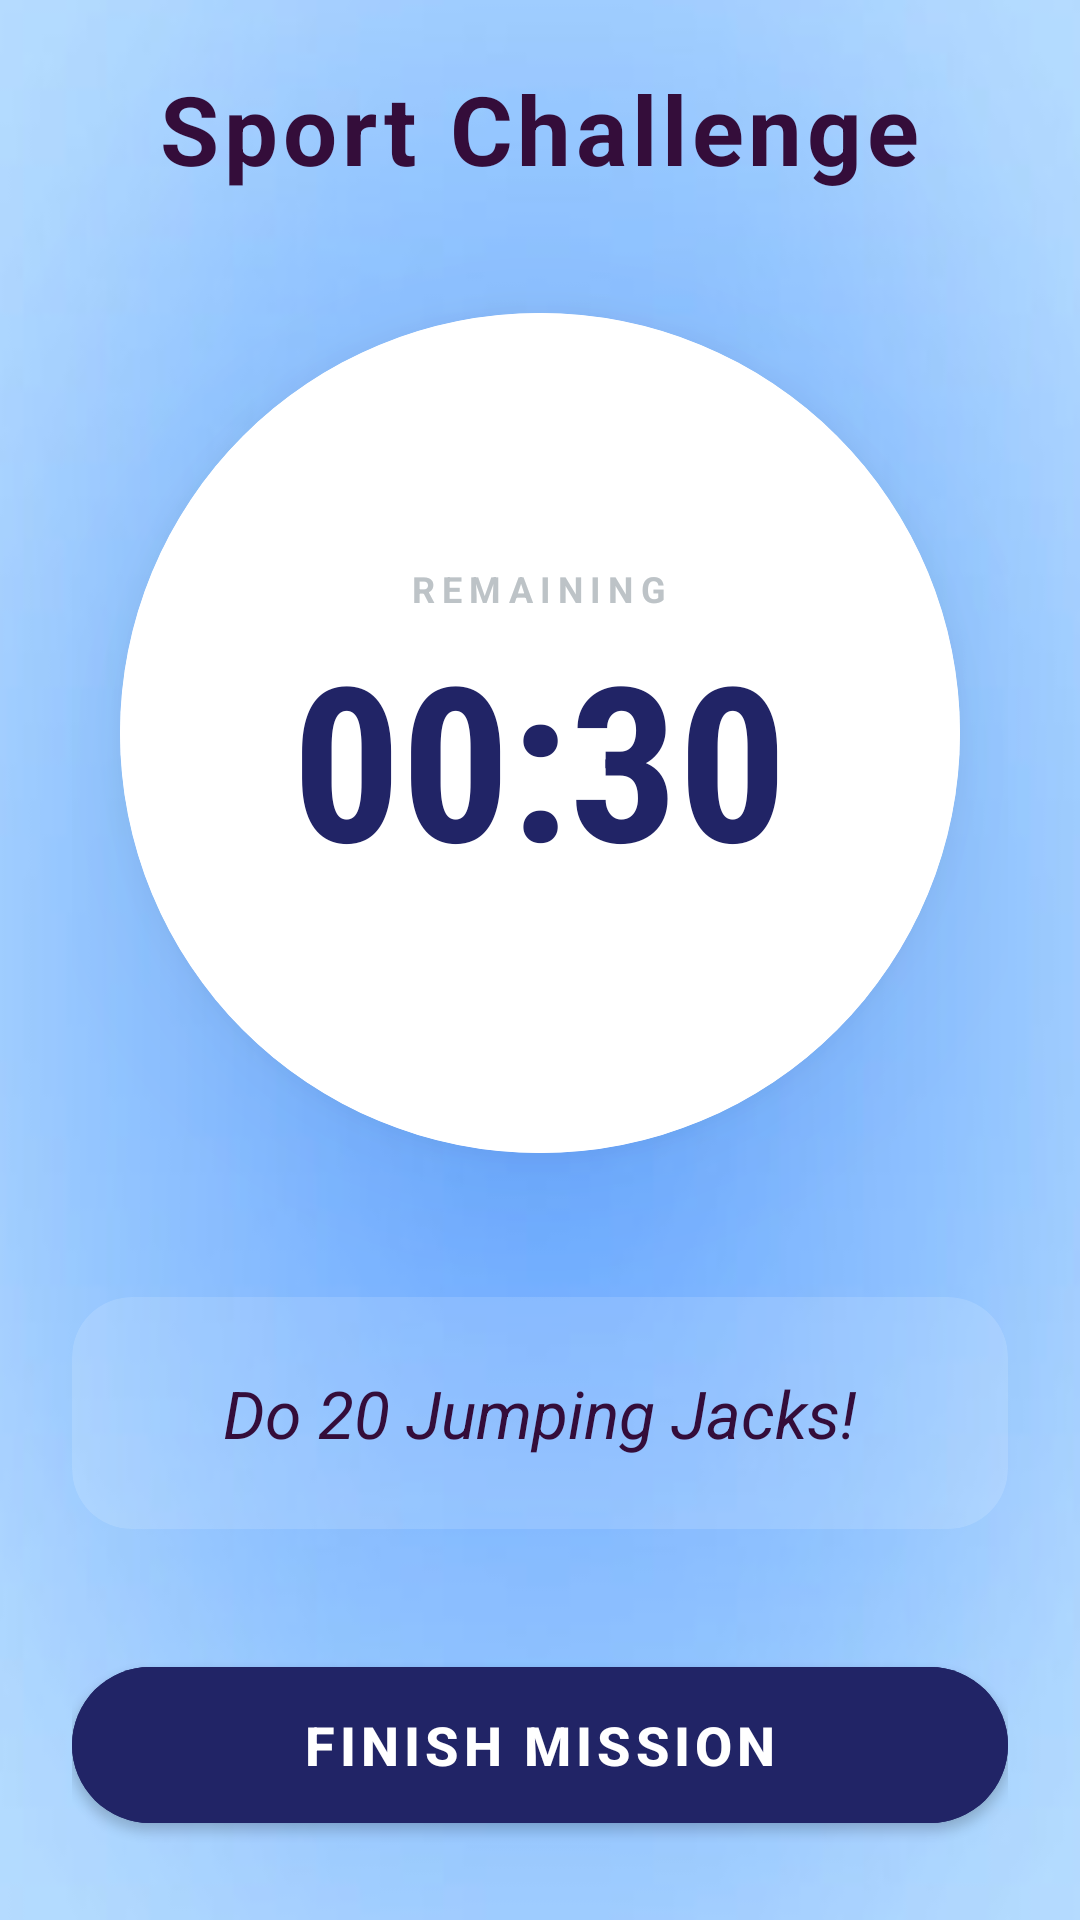

Layout XML and referenced resources for this Android screen:
<!-- AndroidManifest.xml: application theme Theme.ReemaFinal2 -->
<!-- res/layout/activity_play_quest.xml -->
<?xml version="1.0" encoding="utf-8"?>
<LinearLayout xmlns:android="http://schemas.android.com/apk/res/android"
    xmlns:app="http://schemas.android.com/apk/res-auto"
    android:layout_width="match_parent"
    android:layout_height="match_parent"
    android:background="@mipmap/bg_sport_gradient2_foreground"
    android:gravity="center"
    android:orientation="vertical"
    android:padding="24dp">

    
    <TextView
        android:id="@+id/tvQuestTitle"
        android:layout_width="wrap_content"
        android:layout_height="wrap_content"
        android:text="Sport Challenge"
        android:textColor="#340D3A"
        android:textSize="32sp"
        android:letterSpacing="0.05"
        android:textStyle="bold"
        android:layout_marginBottom="40dp"/>

    
    <androidx.cardview.widget.CardView
        android:layout_width="280dp"
        android:layout_height="280dp"
        app:cardCornerRadius="140dp"
        app:cardElevation="20dp"
        android:layout_marginBottom="48dp">

        <FrameLayout
            android:layout_width="match_parent"
            android:layout_height="match_parent"
            android:background="#FFFFFF">

            
            <View
                android:layout_width="250dp"
                android:layout_height="250dp"
                android:layout_gravity="center"
                android:background="@drawable/bg_sport_gradient_background"
                android:alpha="0.1" />

            
            <LinearLayout
                android:layout_width="wrap_content"
                android:layout_height="wrap_content"
                android:layout_gravity="center"
                android:orientation="vertical"
                android:gravity="center">

                <TextView
                    android:layout_width="wrap_content"
                    android:layout_height="wrap_content"
                    android:text="REMAINING"
                    android:textSize="12sp"
                    android:textColor="#BDC3C7"
                    android:letterSpacing="0.2"
                    android:textStyle="bold" />

                <TextView
                    android:id="@+id/tvTimer"
                    android:layout_width="wrap_content"
                    android:layout_height="wrap_content"
                    android:text="00:30"
                    android:textColor="#212466"
                    android:textSize="72sp"
                    android:textStyle="bold"
                    android:fontFamily="sans-serif-condensed" />
            </LinearLayout>

        </FrameLayout>
    </androidx.cardview.widget.CardView>

    
    <androidx.cardview.widget.CardView
        android:layout_width="match_parent"
        android:layout_height="wrap_content"
        app:cardCornerRadius="20dp"
        app:cardElevation="0dp"
        app:cardBackgroundColor="#22FFFFFF"
        android:layout_marginBottom="40dp">

        <TextView
            android:id="@+id/tvInstructions"
            android:layout_width="match_parent"
            android:layout_height="wrap_content"
            android:padding="24dp"
            android:text="Do 20 Jumping Jacks!"
            android:textColor="#340D3A"
            android:textSize="22sp"
            android:textStyle="italic"
            android:gravity="center"/>
    </androidx.cardview.widget.CardView>

    
    <com.google.android.material.button.MaterialButton
        android:id="@+id/btnfinish"
        android:layout_width="match_parent"
        android:layout_height="64dp"
        android:text="FINISH MISSION"
        android:textSize="18sp"
        android:textStyle="bold"
        android:textColor="#FFFFFF"
        app:cornerRadius="32dp"
        android:backgroundTint="#212466"
        app:elevation="8dp" />
    
    <LinearLayout
        android:layout_width="match_parent"
        android:layout_height="wrap_content"
        android:orientation="horizontal"
        android:gravity="center"
        android:layout_marginTop="5dp">

        
        <com.google.android.material.button.MaterialButton
            android:id="@+id/btnStop"
            android:layout_width="126dp"
            android:layout_height="wrap_content"
            android:backgroundTint="#FFFCFC"
            android:text="STOP"
            android:textColor="#212466"
            android:textSize="18sp"
            android:textStyle="bold"
            app:cornerRadius="32dp"
            app:elevation="4dp"
            app:strokeColor="#212466"
            app:strokeWidth="2dp" />

    </LinearLayout>

</LinearLayout>
<!-- resources referenced by this layout -->
<resources>
  <!-- mipmap bg_sport_gradient2_foreground: webp bitmap (mipmap-hdpi, 9306 bytes) -->
  <style name="Theme.ReemaFinal2" parent="Base.Theme.ReemaFinal2" />
  <style name="Base.Theme.ReemaFinal2" parent="Theme.MaterialComponents.DayNight.NoActionBar">
          
      </style>
</resources>
